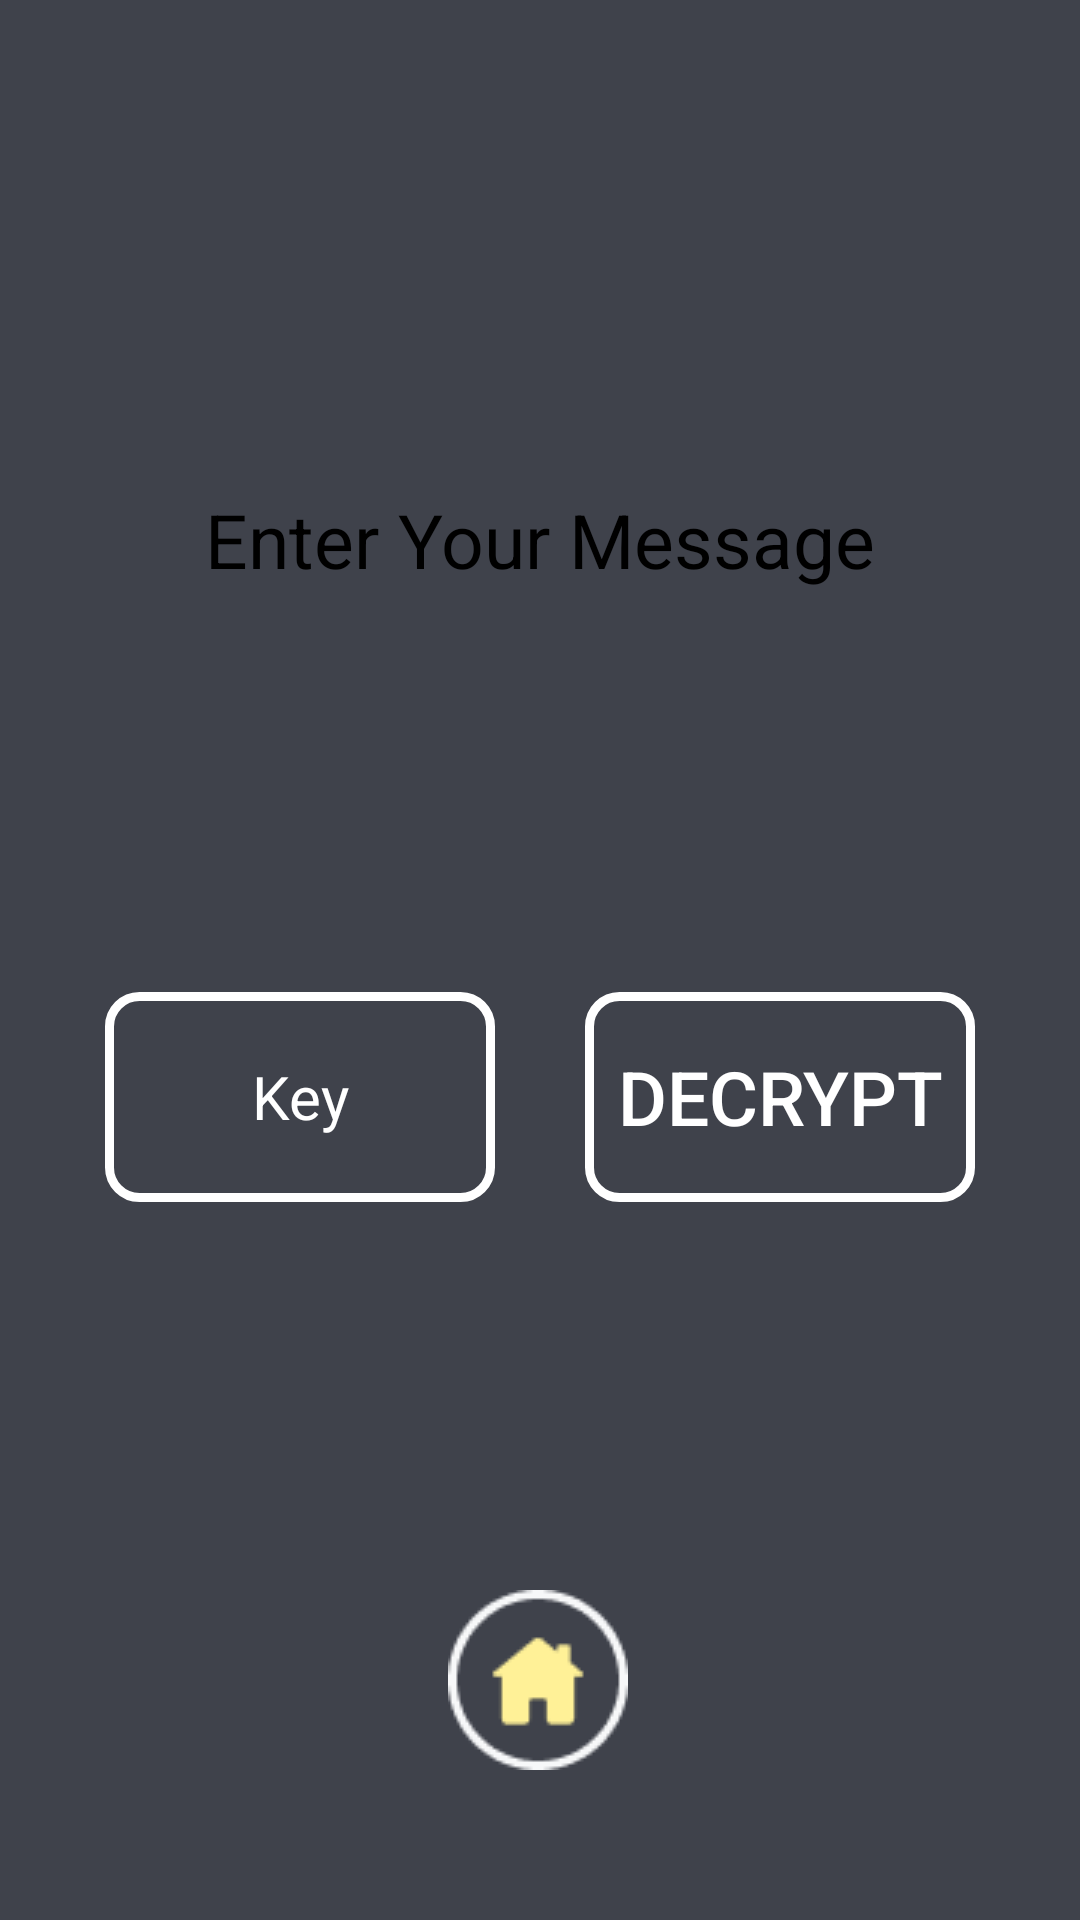

Android layout source for this screen:
<!-- AndroidManifest.xml: application theme AppTheme -->
<!-- res/layout/activity_c__decription_page_one.xml -->
<?xml version="1.0" encoding="utf-8"?>
<androidx.constraintlayout.widget.ConstraintLayout xmlns:android="http://schemas.android.com/apk/res/android"
    xmlns:app="http://schemas.android.com/apk/res-auto"
    xmlns:tools="http://schemas.android.com/tools"
    android:layout_width="match_parent"
    android:background="@color/colorbody"
    android:layout_height="match_parent"
    tools:context=".cryptofun.C_Decription_page_one">


    <EditText
        android:id="@+id/editText"
        android:layout_width="332dp"
        android:layout_height="176dp"
        android:layout_marginStart="16dp"
        android:layout_marginTop="92dp"
        android:layout_marginEnd="16dp"
        android:background="@drawable/inputshape"
        android:hint="@string/Enter_Message"
        android:textAlignment="center"
        android:textColor="@color/textcolor"
        android:textColorHint="@color/textcolor"
        android:textSize="25sp"
        app:layout_constraintEnd_toEndOf="parent"
        app:layout_constraintHorizontal_bias="0.595"
        app:layout_constraintStart_toStartOf="parent"
        app:layout_constraintTop_toTopOf="parent">

    </EditText>

    <LinearLayout
        android:layout_width="match_parent"
        android:layout_height="70dp"
        android:orientation="horizontal"
        android:weightSum="2"
        android:layout_margin="35dp"

        app:layout_constraintBottom_toBottomOf="parent"
        app:layout_constraintTop_toBottomOf="@+id/editText"
        app:layout_constraintVertical_bias="0.119"
        tools:layout_editor_absoluteX="0dp">

   <EditText
       android:textColorHint="@color/whitecolor"
       android:id="@+id/keyid"
       android:textSize="20sp"
       android:inputType="textPassword"
       android:layout_weight="1"
       android:layout_width="0dp"
       android:hint="@string/Key"
       android:textColor="@color/whitecolor"
       android:textAlignment="center"
       android:background="@drawable/buttonshape"
       android:layout_height="match_parent">

   </EditText>
        <Button
            android:id="@+id/decrypt"
            android:layout_marginLeft="30dp"
            android:layout_weight="1"
            android:background="@drawable/buttonshape"
            android:layout_width="0dp"
            android:text="@string/Decrypt"

            android:textColor="@color/whitecolor"
            android:textSize="25sp"
            android:layout_height="match_parent">

        </Button>

    </LinearLayout>

    <ImageView
        android:id="@+id/homeid"
        android:layout_width="60dp"
        android:layout_height="60dp"
        android:layout_marginBottom="50dp"
        android:src="@drawable/home"
        app:layout_constraintBottom_toBottomOf="parent"
        app:layout_constraintEnd_toEndOf="parent"
        app:layout_constraintHorizontal_bias="0.498"
        app:layout_constraintStart_toStartOf="parent">

    </ImageView>


</androidx.constraintlayout.widget.ConstraintLayout>
<!-- resources referenced by this layout -->
<resources>
  <color name="colorbody">#3F424B</color>
  <color name="textcolor"> #000000</color>
  <color name="whitecolor">#FFFFFF</color>
  <!-- drawable buttonshape (drawable) -->
  <?xml version="1.0" encoding="utf-8"?>
  <shape xmlns:android="http://schemas.android.com/apk/res/android">
  
      <stroke android:color="@color/whitecolor" android:width="3dp">
  
      </stroke>
      <corners android:radius="10dp"></corners>
  </shape>
  <!-- drawable home: png bitmap (drawable, 2002 bytes) -->
  <string name="Decrypt">Decrypt</string>
  <string name="Enter_Message">Enter Your Message</string>
  <string name="Key">Key</string>
  <style name="AppTheme" parent="Theme.AppCompat.Light.NoActionBar">
          
          <item name="colorPrimary">@color/colorPrimary</item>
          <item name="colorPrimaryDark">@color/colorPrimaryDark</item>
          <item name="colorAccent">@color/colorAccent</item>
          <item name="android:windowLightStatusBar" tools:targetApi="m">true</item>
      </style>
  <color name="colorPrimary">#3F424B</color>
  <color name="colorPrimaryDark">#3F424B</color>
  <color name="colorAccent">#03DAC5</color>
</resources>
